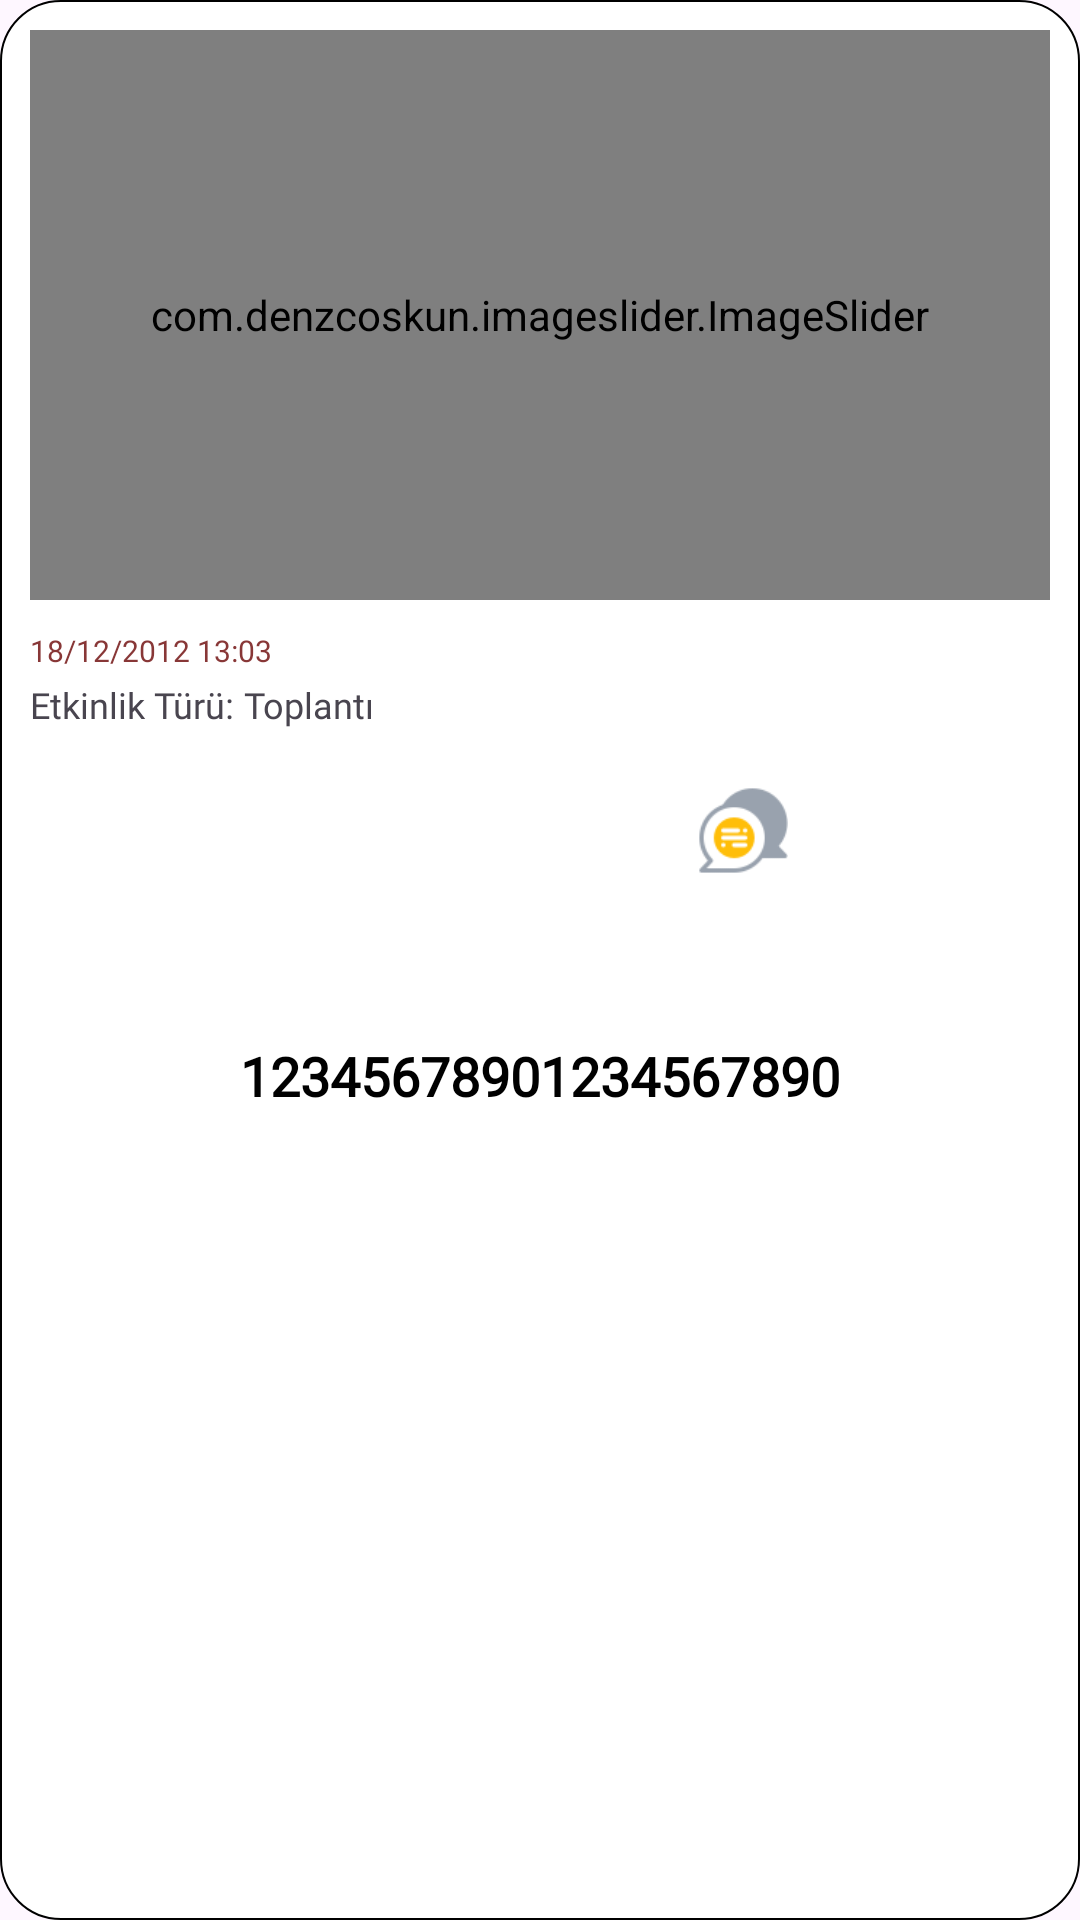

Here is an Android app screen rendered from its layout file. Give the layout XML and the strings, colors and styles it references.
<!-- AndroidManifest.xml: application theme Theme.MevlütBul -->
<!-- res/layout/main_page_nearevent_rcyler.xml -->
<?xml version="1.0" encoding="utf-8"?>
<layout xmlns:tools="http://schemas.android.com/tools"
    xmlns:android="http://schemas.android.com/apk/res/android"
    xmlns:app="http://schemas.android.com/apk/res-auto"
    >

    <data>

    </data>

    <androidx.constraintlayout.widget.ConstraintLayout
        android:id="@+id/rcyler_near_event_layout"
        android:layout_width="200dp"
        android:layout_height="wrap_content"
        android:layout_margin="10dp"
        android:background="@drawable/background_photo"
        android:foreground="?android:attr/selectableItemBackground">

        <ImageButton
            android:id="@+id/btn_recler_message"
            android:layout_width="41dp"
            android:layout_height="37dp"
            android:layout_marginStart="21dp"
            android:layout_marginTop="12dp"
            android:layout_marginEnd="12dp"
            android:layout_marginBottom="2dp"
            android:background="@color/white"
            android:contentDescription="Sohbet Odası"
            android:padding="3dp"
            android:scaleType="fitCenter"
            app:layout_constraintBottom_toTopOf="@+id/txt_mainpage_explore_rycler_event_name"
            app:layout_constraintEnd_toEndOf="parent"
            app:layout_constraintStart_toEndOf="@+id/txt_mainpage_explore_rycler_event_type"
            app:layout_constraintTop_toBottomOf="@+id/img_mainpage_explore_rycler_image"
            app:srcCompat="@drawable/chat_room" />

        <com.denzcoskun.imageslider.ImageSlider
            android:id="@+id/img_mainpage_explore_rycler_image"
            android:layout_width="0dp"
            android:layout_height="190dp"
            android:layout_marginStart="10dp"
            android:layout_marginTop="10dp"
            android:layout_marginEnd="10dp"
            app:circularflow_defaultRadius="20dp"
            app:iss_auto_cycle="false"
            app:iss_corner_radius="50"
            app:iss_delay="1000"
            app:iss_period="1000"
            app:iss_placeholder="@drawable/loading_placeholder"
            app:iss_text_align="CENTER"
            app:layout_constraintEnd_toEndOf="parent"
            app:layout_constraintStart_toStartOf="parent"
            app:layout_constraintTop_toTopOf="parent" />


        <TextView
            android:id="@+id/txt_mainpage_explore_rycler_date"
            android:layout_width="wrap_content"
            android:layout_height="wrap_content"
            android:layout_marginStart="10dp"
            android:layout_marginTop="10dp"
            android:fontFamily="@font/alata"
            android:text="18/12/2012 13:03"
            android:textColor="@color/date_color"
            android:textSize="10sp"
            app:layout_constraintStart_toStartOf="parent"
            app:layout_constraintTop_toBottomOf="@+id/img_mainpage_explore_rycler_image" />

        <TextView
            android:id="@+id/txt_mainpage_explore_rycler_event_type"
            android:layout_width="wrap_content"
            android:layout_height="wrap_content"
            android:layout_marginTop="3dp"
            android:fontFamily="@font/alata"
            android:text="Toplantı"
            android:textSize="12sp"
            app:layout_constraintStart_toEndOf="@+id/textView5"
            app:layout_constraintTop_toBottomOf="@+id/txt_mainpage_explore_rycler_date" />

        <TextView
            android:id="@+id/txt_mainpage_explore_rycler_event_name"
            android:layout_width="match_parent"
            android:layout_height="30dp"


            android:layout_marginTop="5dp"
            android:fontFamily="@font/alata"
            android:gravity="center"
            android:text="12345678901234567890"
            android:textAllCaps="false"
            android:textColor="@color/black"
            android:textSize="18sp"
            android:textStyle="bold"
            app:layout_constraintBottom_toTopOf="@+id/txt_mainpage_explore_rycler_event_detail"
            app:layout_constraintEnd_toEndOf="parent"
            app:layout_constraintHorizontal_bias="0.0"
            app:layout_constraintStart_toStartOf="parent"
            app:layout_constraintTop_toBottomOf="@+id/textView5" />

        <TextView
            android:id="@+id/textView5"
            android:layout_width="wrap_content"
            android:layout_height="wrap_content"
            android:layout_marginStart="10dp"
            android:layout_marginTop="3dp"
            android:fontFamily="@font/alata"
            android:text="Etkinlik Türü: "
            android:textSize="12sp"
            app:layout_constraintStart_toStartOf="parent"
            app:layout_constraintTop_toBottomOf="@+id/txt_mainpage_explore_rycler_date" />

        <TextView
            android:id="@+id/txt_mainpage_explore_rycler_event_detail"
            android:layout_width="match_parent"
            android:layout_height="60dp"
            android:layout_marginStart="10dp"
            android:layout_marginTop="5dp"
            android:layout_marginEnd="10dp"
            android:layout_marginBottom="10dp"
            android:fontFamily="@font/alata"
            android:textSize="12sp"
            app:layout_constraintBottom_toBottomOf="parent"
            app:layout_constraintEnd_toEndOf="parent"
            app:layout_constraintStart_toStartOf="parent"
            app:layout_constraintTop_toBottomOf="@+id/txt_mainpage_explore_rycler_event_name" />

    </androidx.constraintlayout.widget.ConstraintLayout>
</layout>
<!-- resources referenced by this layout -->
<resources>
  <color name="black">#FF000000</color>
  <color name="date_color">#883737</color>
  <color name="white">#FFFFFFFF</color>
  <!-- drawable background_photo (drawable) -->
  <?xml version="1.0" encoding="utf-8"?>
  <shape xmlns:android="http://schemas.android.com/apk/res/android">
      <corners android:radius="20dp"/>
      <solid android:color="#FFFFFF" />
      <stroke android:color="@color/black" android:width="0.5dp" />
  </shape>
  <!-- drawable chat_room: png bitmap (drawable, 1910 bytes) -->
  <!-- drawable loading_placeholder: png bitmap (drawable, 1709 bytes) -->
  <style name="Theme.MevlütBul" parent="Base.Theme.MevlütBul">
          <item name="android:statusBarColor">
              @android:color/transparent
          </item>
  
      </style>
  <style name="Base.Theme.MevlütBul" parent="Theme.Material3.DayNight.NoActionBar">
          
          <item name="android:statusBarColor">
              @color/gray
          </item>
          <item name="backgroundColor">@color/white</item>
  
          
  
      </style>
  <color name="gray">#959595</color>
</resources>
